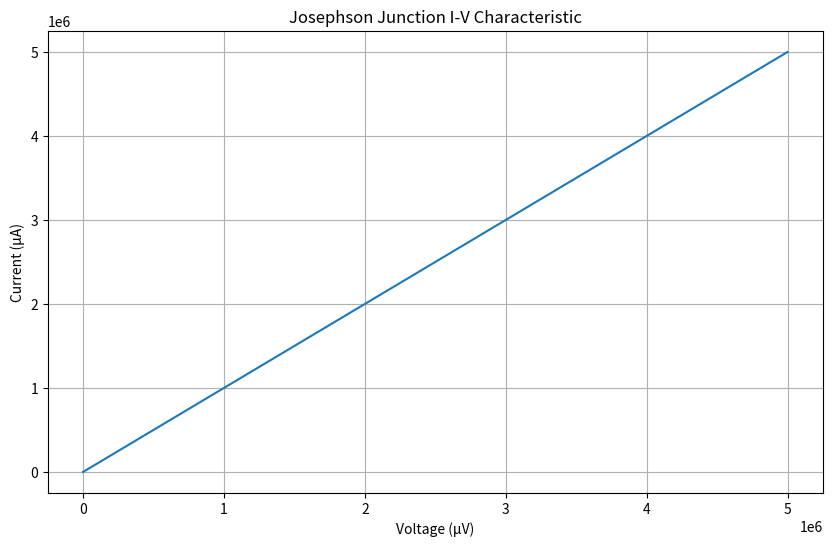
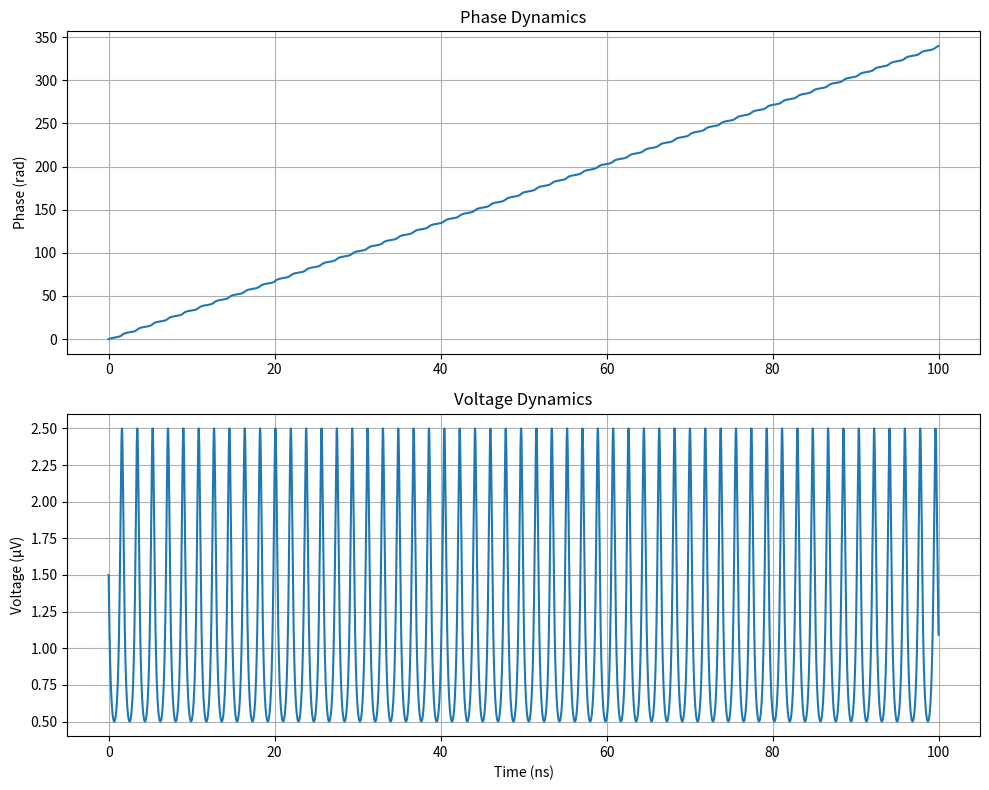

Python code for these plots, in order:
import numpy as np
import matplotlib.pyplot as plt
from scipy.integrate import odeint
from argparse import ArgumentParser

class JosephsonJunction:
    def __init__(self, Ic=1.0, Rn=1.0, C=1.0, Vn=0.001):
        """
        Initialize Josephson junction parameters
        :param Ic: Critical current (μA)
        :param Rn: Normal resistance (Ω)
        :param C: Capacitance (pF)
        :param Vn: Noise voltage (μV)
        """
        self.Ic = Ic * 1e-6  # Convert to A
        self.Rn = Rn
        self.C = C * 1e-12   # Convert to F
        self.Vn = Vn * 1e-6  # Convert to V
        self.phi0 = 2.068e-15  # Magnetic flux quantum (Wb)

    def dc_characteristic(self, V):
        """
        DC Josephson effect - supercurrent through junction
        :param V: Voltage across junction
        :return: Current through junction
        """
        if np.abs(V) < self.Vn:
            return self.Ic * np.sin(0)  # No voltage -> constant supercurrent
        else:
            return 0  # Voltage -> no supercurrent (only normal current)

    def iv_curve(self, V_range=(0, 5, 500)):
        """
        Generate I-V characteristic curve
        :param V_range: Voltage range (start, stop, num_points)
        :return: V, I arrays
        """
        V = np.linspace(*V_range)
        I = np.zeros_like(V)
        
        for i, v in enumerate(V):
            if v < self.Vn:
                # DC Josephson effect region
                I[i] = self.dc_characteristic(v) + v/self.Rn
            else:
                # Normal conduction + AC Josephson effect
                I[i] = v/self.Rn
        
        return V, I

    def phase_dynamics(self, I_bias, t_max=100e-9, dt=1e-11):
        """
        Simulate phase dynamics under constant bias current
        :param I_bias: Bias current (A)
        :param t_max: Simulation time (s)
        :param dt: Time step (s)
        :return: t, phi, V arrays
        """
        t = np.arange(0, t_max, dt)
        
        def dphi_dt(phi, t):
            return 2*np.pi/self.phi0 * (I_bias*self.Rn - self.Ic*self.Rn*np.sin(phi))
        
        phi0 = 0  # Initial phase
        phi = odeint(dphi_dt, phi0, t)
        V = self.phi0/(2*np.pi) * dphi_dt(phi.T[0], t)
        
        return t, phi, V

def plot_iv_curve(V, I):
    """Plot I-V characteristic curve"""
    plt.figure(figsize=(10, 6))
    plt.plot(V*1e6, I*1e6)  # Convert to μV and μA
    plt.title('Josephson Junction I-V Characteristic')
    plt.xlabel('Voltage (μV)')
    plt.ylabel('Current (μA)')
    plt.grid(True)
    plt.savefig('josephson_iv.png')
    plt.show()

def plot_phase_dynamics(t, phi, V):
    """Plot phase and voltage dynamics"""
    fig, (ax1, ax2) = plt.subplots(2, 1, figsize=(10, 8))
    
    ax1.plot(t*1e9, phi)  # Convert to ns
    ax1.set_title('Phase Dynamics')
    ax1.set_ylabel('Phase (rad)')
    ax1.grid(True)
    
    ax2.plot(t*1e9, V*1e6)  # Convert to ns and μV
    ax2.set_title('Voltage Dynamics')
    ax2.set_xlabel('Time (ns)')
    ax2.set_ylabel('Voltage (μV)')
    ax2.grid(True)
    
    plt.tight_layout()
    plt.savefig('josephson_dynamics.png')
    plt.show()

def main():
    parser = ArgumentParser(description='Josephson Junction Simulator')
    parser.add_argument('--Ic', type=float, default=1.0, help='Critical current (μA)')
    parser.add_argument('--Rn', type=float, default=1.0, help='Normal resistance (Ω)')
    parser.add_argument('--C', type=float, default=1.0, help='Capacitance (pF)')
    parser.add_argument('--Vn', type=float, default=0.001, help='Noise voltage (μV)')
    parser.add_argument('--I_bias', type=float, default=1.5, help='Bias current for dynamics (μA)')
    
    args = parser.parse_args()
    
    jj = JosephsonJunction(Ic=args.Ic, Rn=args.Rn, C=args.C, Vn=args.Vn)
    
    # Plot I-V characteristic
    V, I = jj.iv_curve((0, 5, 500))  # 0-5 μV
    plot_iv_curve(V, I)
    
    # Simulate phase dynamics
    t, phi, V = jj.phase_dynamics(I_bias=args.I_bias*1e-6)  # Convert to A
    plot_phase_dynamics(t, phi, V)

if __name__ == "__main__":
    main()
